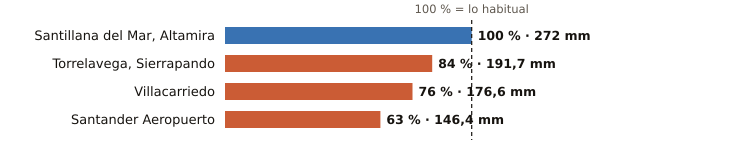

The file beside this chart, header and first rows:
estacion, provincia, indicativo, mm_otono, referencia_mm, pct, periodo_referencia, hasta, hora
Santillana del Mar, Altamira, Cantabria, 1740, 272.0, 271.7, 100, 1991-2020, 2026-11-05, 20
Torrelavega, Sierrapando, Cantabria, 1154H, 191.7, 227.6, 84, 1991-2020, 2026-11-05, 21
Villacarriedo, Cantabria, 1124E, 176.6, 232.7, 76, 2008-2025, 2026-11-05, 21
Santander Aeropuerto, Cantabria, 1109X, 146.4, 234.0, 63, 2006-2025, 2026-11-05, 21
